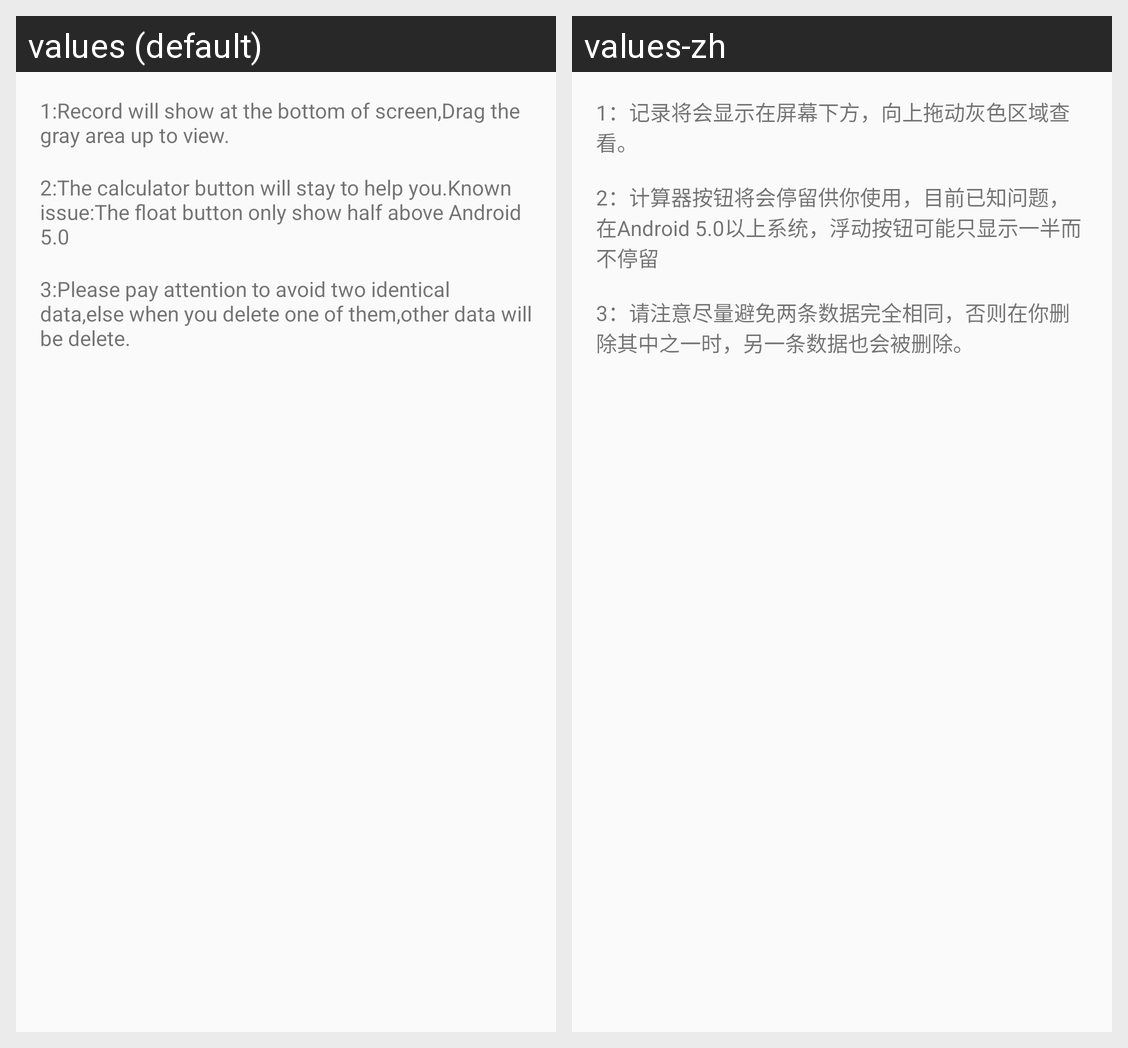

Here is an Android app screen in its default locale and in the app's own translations. Write out the translated-string differences for the strings that appear on this screen.
Android screen res/layout/instructions.xml rendered under 2 locales, left to right: values (default), values-zh. Device: Nexus 5 (rendered at 1080×1920; each locale shown at half size, 540×960, under a caption strip naming it); theme AppTheme.
Strings drawn on this screen, with the default value and each locale's value (text and hints the layout hard-codes, and strings that could not be matched under every locale, appear in the picture but are not listed):

i1
  values: 1:Record will show at the bottom of screen,Drag the gray area up to view.
  values-zh: 1：记录将会显示在屏幕下方，向上拖动灰色区域查看。

i2
  values: 2:The calculator button will stay to help you.Known issue:The float button only show half above Android 5.0
  values-zh: 2：计算器按钮将会停留供你使用，目前已知问题，在Android 5.0以上系统，浮动按钮可能只显示一半而不停留

i3
  values: 3:Please pay attention to avoid two identical data,else when you delete one of them,other data will be delete.
  values-zh: 3：请注意尽量避免两条数据完全相同，否则在你删除其中之一时，另一条数据也会被删除。
